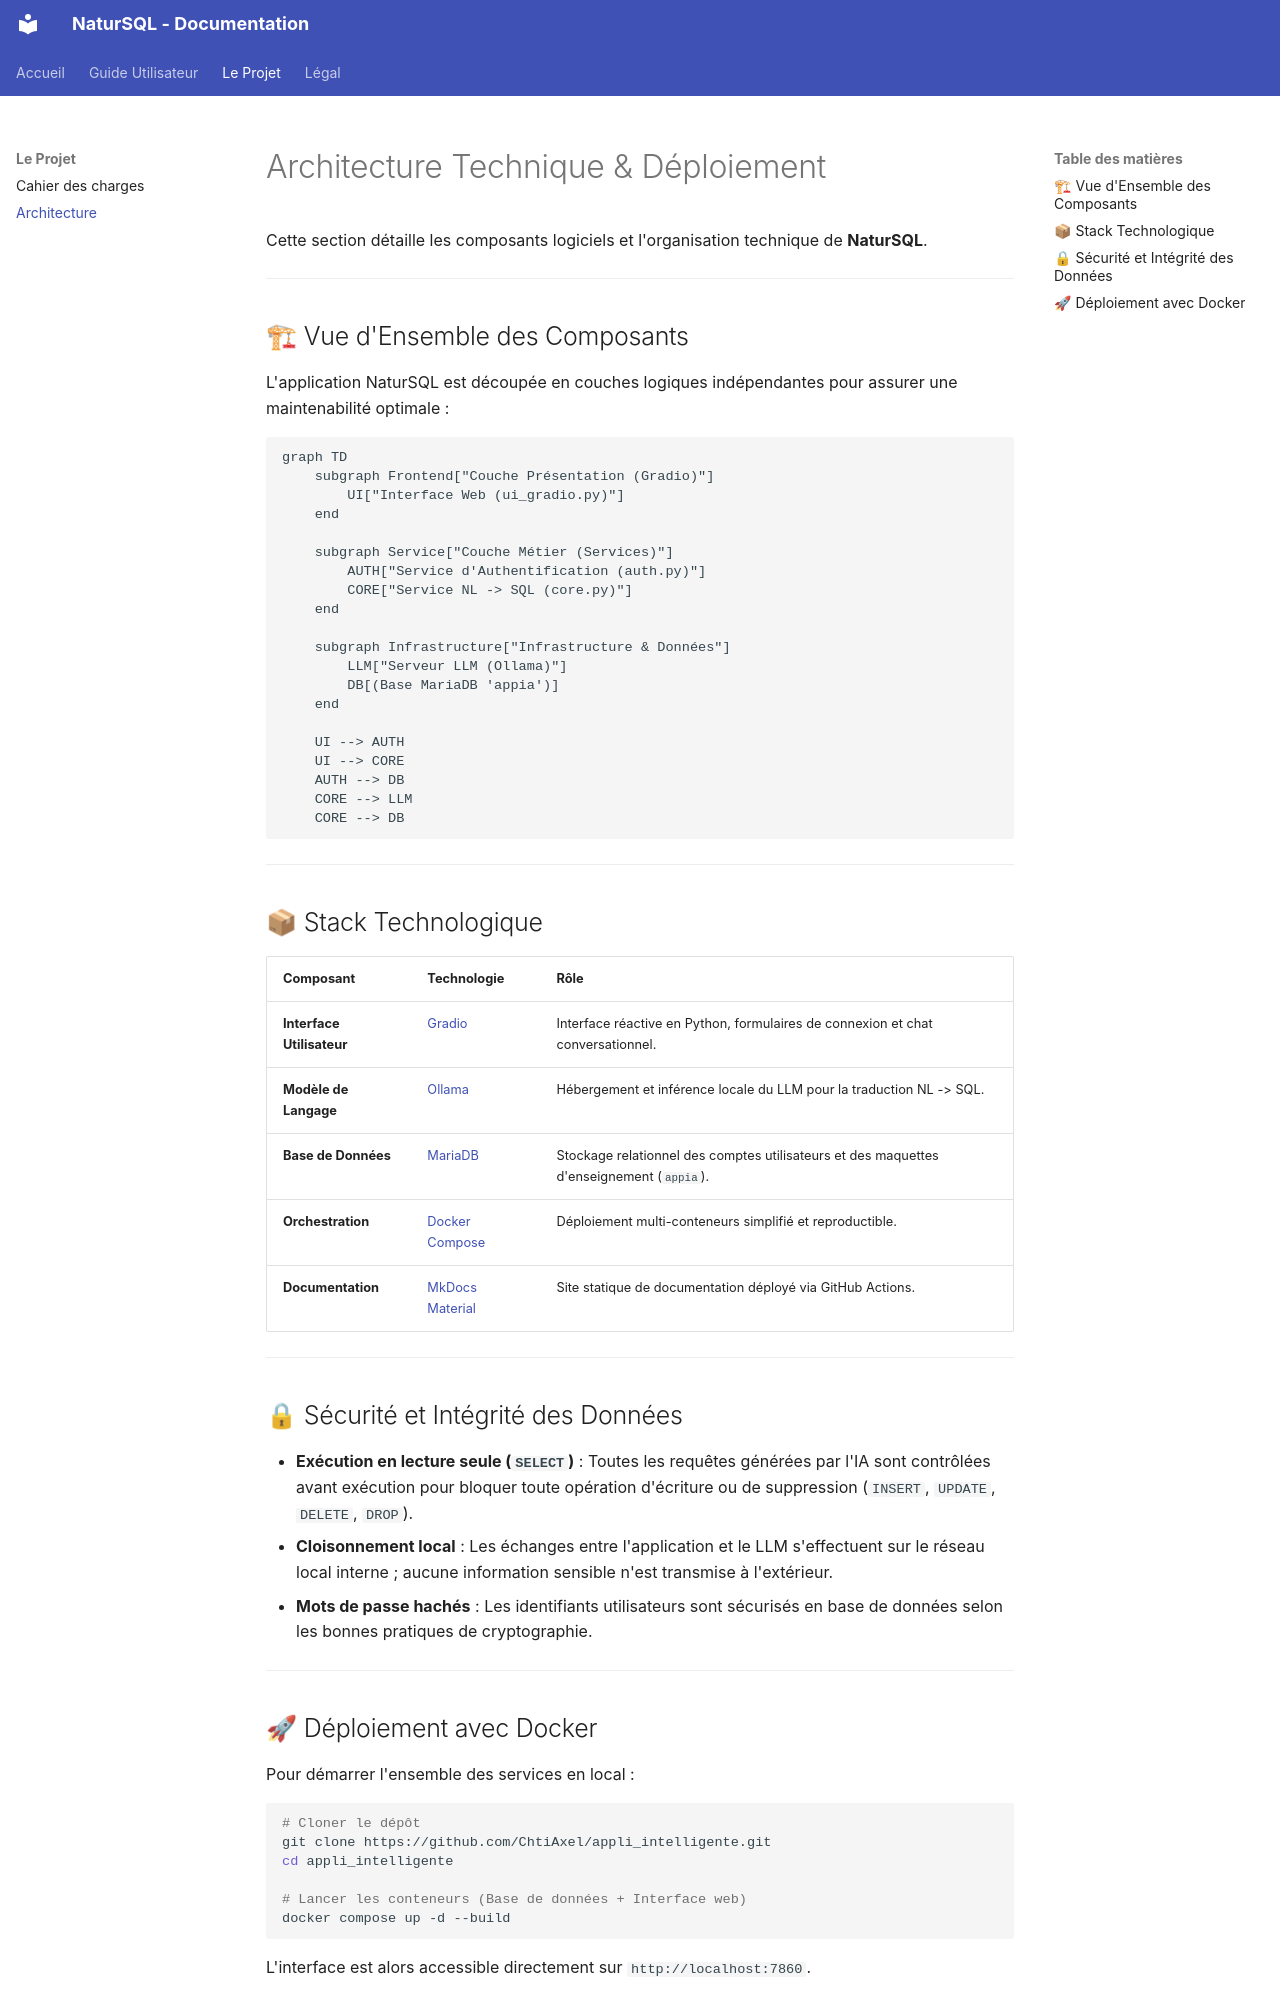

repository: ChtiAxel/appli_intelligente · page: projet/architecture/index.html · generator: mkdocs

# Architecture Technique & Déploiement

Cette section détaille les composants logiciels et l'organisation technique de **NaturSQL**.

---

## 🏗 Vue d'Ensemble des Composants

L'application NaturSQL est découpée en couches logiques indépendantes pour assurer une maintenabilité optimale :

```mermaid
graph TD
    subgraph Frontend["Couche Présentation (Gradio)"]
        UI["Interface Web (ui_gradio.py)"]
    end

    subgraph Service["Couche Métier (Services)"]
        AUTH["Service d'Authentification (auth.py)"]
        CORE["Service NL -> SQL (core.py)"]
    end

    subgraph Infrastructure["Infrastructure & Données"]
        LLM["Serveur LLM (Ollama)"]
        DB[(Base MariaDB 'appia')]
    end

    UI --> AUTH
    UI --> CORE
    AUTH --> DB
    CORE --> LLM
    CORE --> DB
```

---

## 📦 Stack Technologique

| Composant | Technologie | Rôle |
| :--- | :--- | :--- |
| **Interface Utilisateur** | [Gradio](https://gradio.app/) | Interface réactive en Python, formulaires de connexion et chat conversationnel. |
| **Modèle de Langage** | [Ollama](https://ollama.ai/) | Hébergement et inférence locale du LLM pour la traduction NL -> SQL. |
| **Base de Données** | [MariaDB](https://mariadb.org/) | Stockage relationnel des comptes utilisateurs et des maquettes d'enseignement (`appia`). |
| **Orchestration** | [Docker Compose](https://docs.docker.com/compose/) | Déploiement multi-conteneurs simplifié et reproductible. |
| **Documentation** | [MkDocs Material](https://squidfunk.github.io/mkdocs-material/) | Site statique de documentation déployé via GitHub Actions. |

---

## 🔒 Sécurité et Intégrité des Données

* **Exécution en lecture seule (`SELECT`)** : Toutes les requêtes générées par l'IA sont contrôlées avant exécution pour bloquer toute opération d'écriture ou de suppression (`INSERT`, `UPDATE`, `DELETE`, `DROP`).
* **Cloisonnement local** : Les échanges entre l'application et le LLM s'effectuent sur le réseau local interne ; aucune information sensible n'est transmise à l'extérieur.
* **Mots de passe hachés** : Les identifiants utilisateurs sont sécurisés en base de données selon les bonnes pratiques de cryptographie.

---
